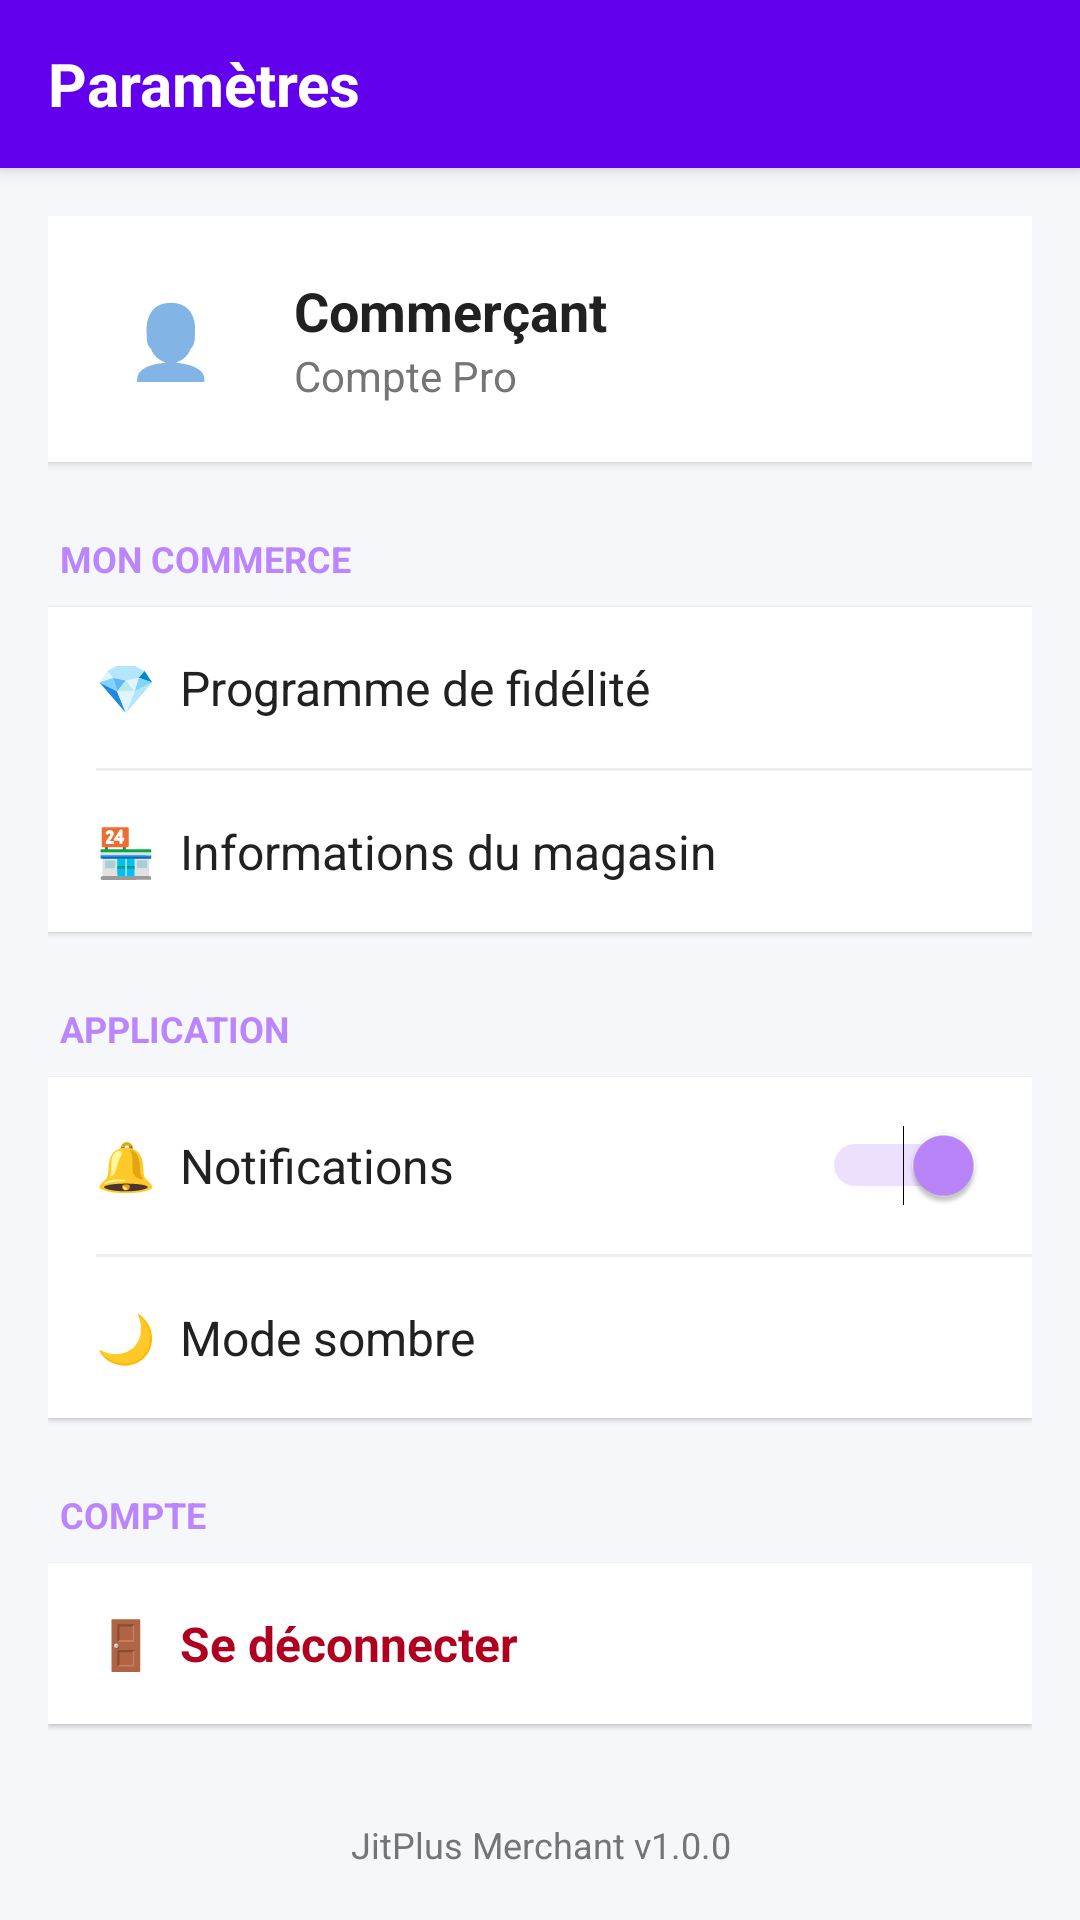

Reconstruct the res/layout file that produces this screen, plus the resources it refers to.
<!-- AndroidManifest.xml: application theme Theme.JitPlus -->
<!-- res/layout/activity_settings.xml -->
<?xml version="1.0" encoding="utf-8"?>
<LinearLayout xmlns:android="http://schemas.android.com/apk/res/android"
    xmlns:app="http://schemas.android.com/apk/res-auto"
    android:layout_width="match_parent"
    android:layout_height="match_parent"
    android:orientation="vertical"
    android:background="@color/background">

    
    <LinearLayout
        android:layout_width="match_parent"
        android:layout_height="?attr/actionBarSize"
        android:background="@color/primary"
        android:elevation="4dp"
        android:gravity="center_vertical"
        android:paddingHorizontal="16dp">

        <TextView
            android:layout_width="0dp"
            android:layout_height="wrap_content"
            android:layout_weight="1"
            android:text="Paramètres"
            android:textSize="20sp"
            android:textStyle="bold"
            android:textColor="@color/white"/>

    </LinearLayout>

    <ScrollView
        android:layout_width="match_parent"
        android:layout_height="match_parent">

        <LinearLayout
            android:layout_width="match_parent"
            android:layout_height="wrap_content"
            android:orientation="vertical"
            android:padding="16dp">

            
            <LinearLayout
                android:layout_width="match_parent"
                android:layout_height="wrap_content"
                android:orientation="horizontal"
                android:gravity="center_vertical"
                android:background="@color/surface"
                android:padding="16dp"
                android:layout_marginBottom="24dp"
                android:elevation="2dp">

                <TextView
                    android:layout_width="50dp"
                    android:layout_height="50dp"
                    android:background="@drawable/bg_circle_gray"
                    android:gravity="center"
                    android:text="👤"
                    android:textSize="24sp"/>

                <LinearLayout
                    android:layout_width="match_parent"
                    android:layout_height="wrap_content"
                    android:orientation="vertical"
                    android:layout_marginStart="16dp">

                    <TextView
                        android:id="@+id/tv_merchant_id"
                        android:layout_width="wrap_content"
                        android:layout_height="wrap_content"
                        android:text="Commerçant"
                        android:textStyle="bold"
                        android:textSize="18sp"
                        android:textColor="@color/text_primary"/>

                    <TextView
                        android:layout_width="wrap_content"
                        android:layout_height="wrap_content"
                        android:text="Compte Pro"
                        android:textSize="14sp"
                        android:textColor="@color/text_secondary"/>
                </LinearLayout>

            </LinearLayout>

            
            <TextView
                android:layout_width="wrap_content"
                android:layout_height="wrap_content"
                android:text="MON COMMERCE"
                android:textSize="12sp"
                android:textStyle="bold"
                android:textColor="@color/secondary"
                android:layout_marginBottom="8dp"
                android:layout_marginStart="4dp"/>

            <LinearLayout
                android:layout_width="match_parent"
                android:layout_height="wrap_content"
                android:orientation="vertical"
                android:background="@color/surface"
                android:elevation="1dp"
                android:layout_marginBottom="24dp">

                <TextView
                    android:id="@+id/btn_config_program_settings"
                    android:layout_width="match_parent"
                    android:layout_height="wrap_content"
                    android:text="💎  Programme de fidélité"
                    android:padding="16dp"
                    android:textSize="16sp"
                    android:textColor="@color/text_primary"
                    android:background="?attr/selectableItemBackground"/>

                <View
                    android:layout_width="match_parent"
                    android:layout_height="1dp"
                    android:background="#EEEEEE"
                    android:layout_marginStart="16dp"/>

                <TextView
                    android:id="@+id/btn_store_info"
                    android:layout_width="match_parent"
                    android:layout_height="wrap_content"
                    android:text="🏪  Informations du magasin"
                    android:padding="16dp"
                    android:textSize="16sp"
                    android:textColor="@color/text_primary"
                    android:background="?attr/selectableItemBackground"/>

            </LinearLayout>

            
            <TextView
                android:layout_width="wrap_content"
                android:layout_height="wrap_content"
                android:text="APPLICATION"
                android:textSize="12sp"
                android:textStyle="bold"
                android:textColor="@color/secondary"
                android:layout_marginBottom="8dp"
                android:layout_marginStart="4dp"/>

            <LinearLayout
                android:layout_width="match_parent"
                android:layout_height="wrap_content"
                android:orientation="vertical"
                android:background="@color/surface"
                android:elevation="1dp"
                android:layout_marginBottom="24dp">

                <LinearLayout
                    android:layout_width="match_parent"
                    android:layout_height="wrap_content"
                    android:orientation="horizontal"
                    android:padding="16dp"
                    android:gravity="center_vertical">

                    <TextView
                        android:layout_width="0dp"
                        android:layout_height="wrap_content"
                        android:layout_weight="1"
                        android:text="🔔  Notifications"
                        android:textSize="16sp"
                        android:textColor="@color/text_primary"/>

                    <Switch
                        android:id="@+id/switch_notifications"
                        android:layout_width="wrap_content"
                        android:layout_height="wrap_content"
                        android:checked="true"/>
                </LinearLayout>

                <View
                    android:layout_width="match_parent"
                    android:layout_height="1dp"
                    android:background="#EEEEEE"
                    android:layout_marginStart="16dp"/>

                <TextView
                    android:id="@+id/btn_dark_mode"
                    android:layout_width="match_parent"
                    android:layout_height="wrap_content"
                    android:text="🌙  Mode sombre"
                    android:padding="16dp"
                    android:textSize="16sp"
                    android:textColor="@color/text_primary"
                    android:background="?attr/selectableItemBackground"/>

            </LinearLayout>

            
            <TextView
                android:layout_width="wrap_content"
                android:layout_height="wrap_content"
                android:text="COMPTE"
                android:textSize="12sp"
                android:textStyle="bold"
                android:textColor="@color/secondary"
                android:layout_marginBottom="8dp"
                android:layout_marginStart="4dp"/>

            <LinearLayout
                android:layout_width="match_parent"
                android:layout_height="wrap_content"
                android:orientation="vertical"
                android:background="@color/surface"
                android:elevation="1dp"
                android:layout_marginBottom="32dp">

                <TextView
                    android:id="@+id/btn_logout"
                    android:layout_width="match_parent"
                    android:layout_height="wrap_content"
                    android:text="🚪  Se déconnecter"
                    android:padding="16dp"
                    android:textSize="16sp"
                    android:textColor="@color/error"
                    android:textStyle="bold"
                    android:background="?attr/selectableItemBackground"/>

            </LinearLayout>

            <TextView
                android:layout_width="match_parent"
                android:layout_height="wrap_content"
                android:text="JitPlus Merchant v1.0.0"
                android:gravity="center"
                android:textColor="@color/text_secondary"
                android:textSize="12sp"/>

        </LinearLayout>
    </ScrollView>

</LinearLayout>
<!-- resources referenced by this layout -->
<resources>
  <color name="background">#F5F7FA</color>
  <color name="error">#B00020</color>
  <color name="primary">#6200EE</color>
  <color name="secondary">#BB86FC</color>
  <color name="surface">#FFFFFF</color>
  <color name="text_primary">#212121</color>
  <color name="text_secondary">#757575</color>
  <color name="white">#FFFFFFFF</color>
  <style name="Theme.JitPlus" parent="Theme.MaterialComponents.DayNight.NoActionBar">
          
          <item name="colorPrimary">@color/primary</item>
          <item name="colorPrimaryVariant">@color/primary_variant</item>
          <item name="colorOnPrimary">@color/text_on_primary</item>
          
          <item name="colorSecondary">@color/secondary</item>
          <item name="colorSecondaryVariant">@color/secondary_variant</item>
          <item name="colorOnSecondary">@color/text_on_secondary</item>
          
          <item name="android:statusBarColor">?attr/colorPrimaryVariant</item>
          
          <item name="android:windowBackground">@color/background</item>
      </style>
  <color name="primary_variant">#3700B3</color>
  <color name="text_on_primary">#FFFFFF</color>
  <color name="secondary_variant">#3700B3</color>
  <color name="text_on_secondary">#000000</color>
</resources>
